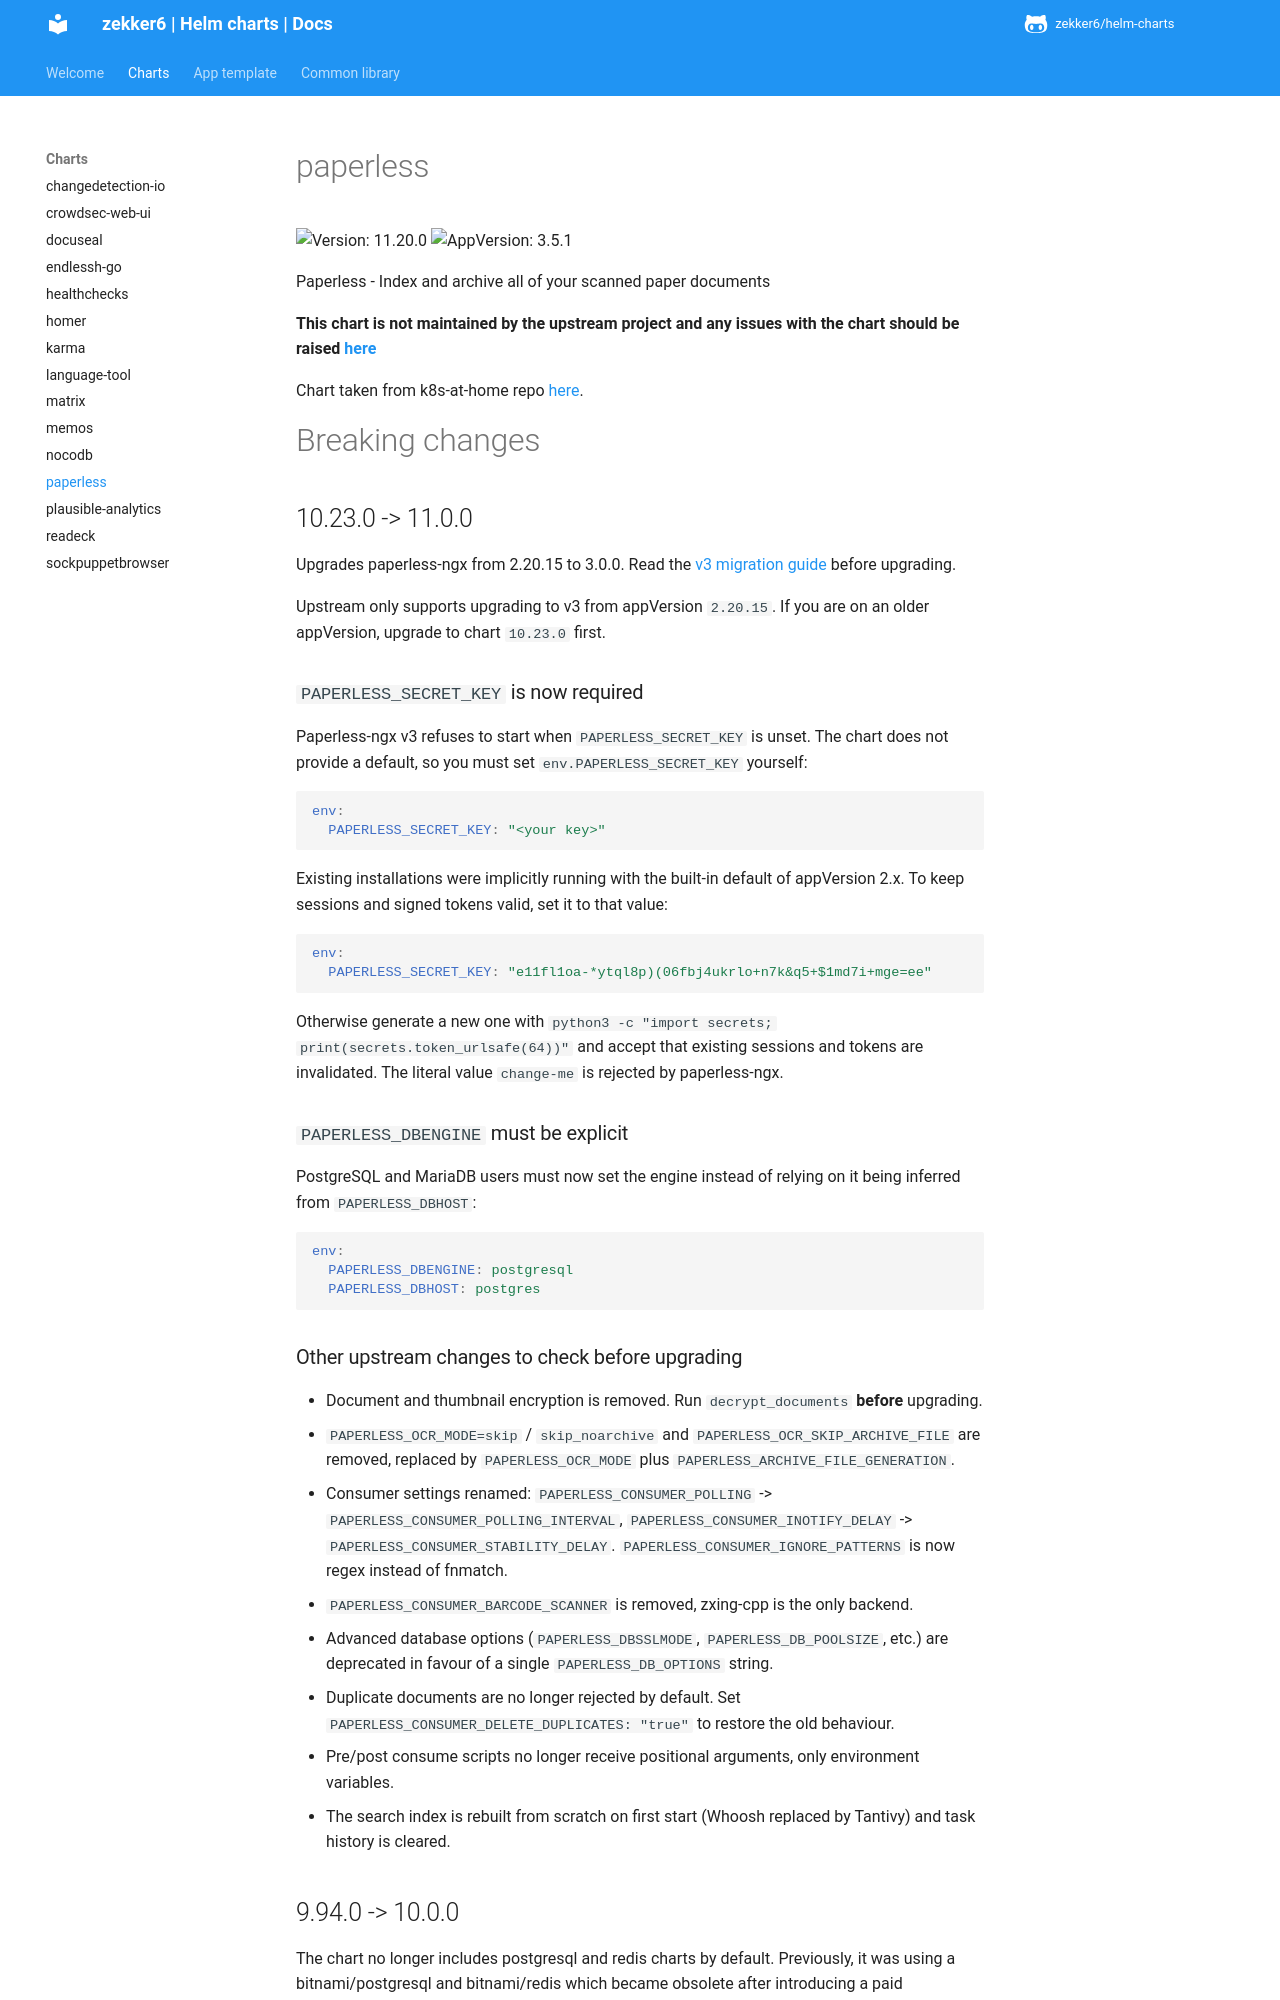

repository: zekker6/helm-charts · page: docs/charts/paperless/index.html · generator: mkdocs

# paperless

![Version: 11.20.0](https://img.shields.io/badge/Version-11.20.0-informational?style=flat-square) ![AppVersion: 3.5.1](https://img.shields.io/badge/AppVersion-3.5.1-informational?style=flat-square)

Paperless - Index and archive all of your scanned paper documents

**This chart is not maintained by the upstream project and any issues with the chart should be raised [here](https://github.com/zekker6/helm-charts/issues/new)**

Chart taken from k8s-at-home repo [here](https://github.com/k8s-at-home/charts/tree/master/charts/stable/paperless).

# Breaking changes

## 10.23.0 -> 11.0.0

Upgrades paperless-ngx from 2.20.15 to 3.0.0. Read the [v3 migration guide](https://docs.paperless-ngx.com/migration-v3/) before upgrading.

Upstream only supports upgrading to v3 from appVersion `2.20.15`. If you are on an older
appVersion, upgrade to chart `10.23.0` first.

### `PAPERLESS_SECRET_KEY` is now required

Paperless-ngx v3 refuses to start when `PAPERLESS_SECRET_KEY` is unset. The chart does not
provide a default, so you must set `env.PAPERLESS_SECRET_KEY` yourself:

```yaml
env:
  PAPERLESS_SECRET_KEY: "<your key>"
```

Existing installations were implicitly running with the built-in default of appVersion 2.x.
To keep sessions and signed tokens valid, set it to that value:

```yaml
env:
  PAPERLESS_SECRET_KEY: "e11fl1oa-*ytql8p)(06fbj4ukrlo+n7k&q5+$1md7i+mge=ee"
```

Otherwise generate a new one with `python3 -c "import secrets; print(secrets.token_urlsafe(64))"`
and accept that existing sessions and tokens are invalidated. The literal value `change-me` is
rejected by paperless-ngx.

### `PAPERLESS_DBENGINE` must be explicit

PostgreSQL and MariaDB users must now set the engine instead of relying on it being inferred
from `PAPERLESS_DBHOST`:

```yaml
env:
  PAPERLESS_DBENGINE: postgresql
  PAPERLESS_DBHOST: postgres
```
